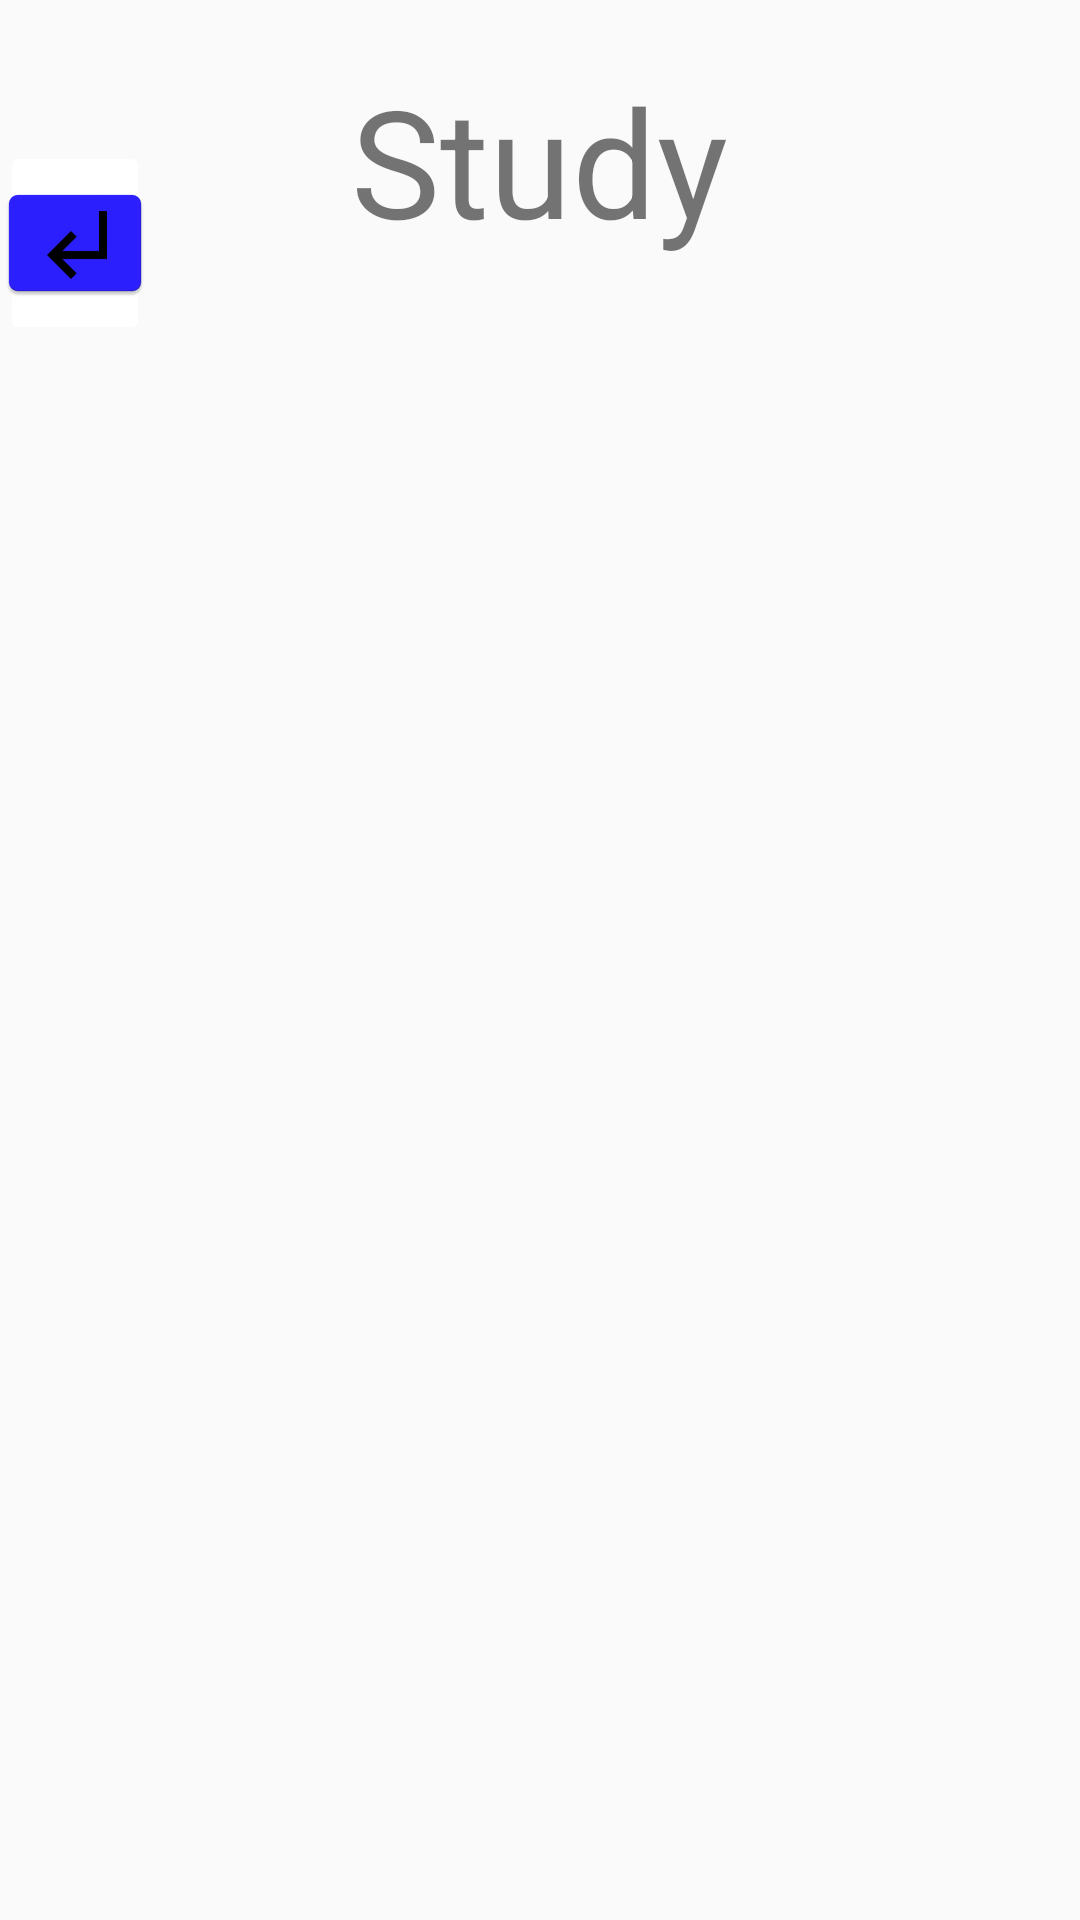

Write the Android layout XML for this screen, with the resource values it uses.
<!-- AndroidManifest.xml: application theme AppTheme.NoActionBar -->
<!-- res/layout/activity_study.xml -->
<?xml version="1.0" encoding="utf-8"?>
<LinearLayout
    xmlns:android="http://schemas.android.com/apk/res/android"
    xmlns:app="http://schemas.android.com/apk/res-auto"
    xmlns:tools="http://schemas.android.com/tools"
    android:layout_width="match_parent"
    android:layout_height="match_parent"
    android:orientation="vertical"
    tools:context=".StudyActivity">

    <TextView
        android:id="@+id/study_textView"
        android:layout_width="wrap_content"
        android:layout_height="wrap_content"
        android:gravity="center"
        android:layout_gravity="center"
        android:layout_marginTop="20dp"
        android:textSize="50sp"
        android:text="@string/menu_Study"/>

    <include
        layout="@layout/recyclerview_content"
        android:layout_gravity="center"
        android:layout_width="wrap_content"
        android:layout_height="wrap_content"/>

    <ImageButton
        android:id="@+id/study_back"
        android:layout_width="50dp"
        android:layout_marginTop="-40dp"
        android:layout_height="wrap_content"
        android:backgroundTint="@android:color/white"
        android:contentDescription="@string/studyCard_backArrow"
        android:onClick="study_goBack"
        android:src="@mipmap/back" />


</LinearLayout>
<!-- res/layout/recyclerview_content.xml (included above) -->
<?xml version="1.0" encoding="utf-8"?>
<LinearLayout
    xmlns:android="http://schemas.android.com/apk/res/android"
    xmlns:app="http://schemas.android.com/apk/res-auto"
    xmlns:tools="http://schemas.android.com/tools"
    android:layout_width="match_parent"
    android:layout_height="match_parent"
    android:orientation="vertical"
    tools:context=".StudyActivity">


    <android.support.v7.widget.RecyclerView
        android:id="@+id/recycler_view"
        android:layout_width="match_parent"
        android:layout_height="wrap_content"/>

</LinearLayout>
<!-- resources referenced by this layout -->
<resources>
  <!-- mipmap back: png bitmap (mipmap-hdpi, 1198 bytes) -->
  <string name="menu_Study">Study</string>
  <style name="AppTheme.NoActionBar" parent="AppTheme">
          <item name="windowNoTitle">true</item>
          <item name="windowActionBar">false</item>
          <item name="android:windowFullscreen">true</item>
      </style>
  <style name="AppTheme" parent="Theme.AppCompat.Light.DarkActionBar">
          
          <item name="colorPrimary">@color/colorPrimary</item>
          <item name="colorPrimaryDark">@color/colorPrimaryDark</item>
          <item name="colorAccent">@color/colorAccent</item>
      </style>
  <color name="colorPrimary">#6200EE</color>
  <color name="colorPrimaryDark">#3700B3</color>
  <color name="colorAccent">#03DAC5</color>
</resources>
